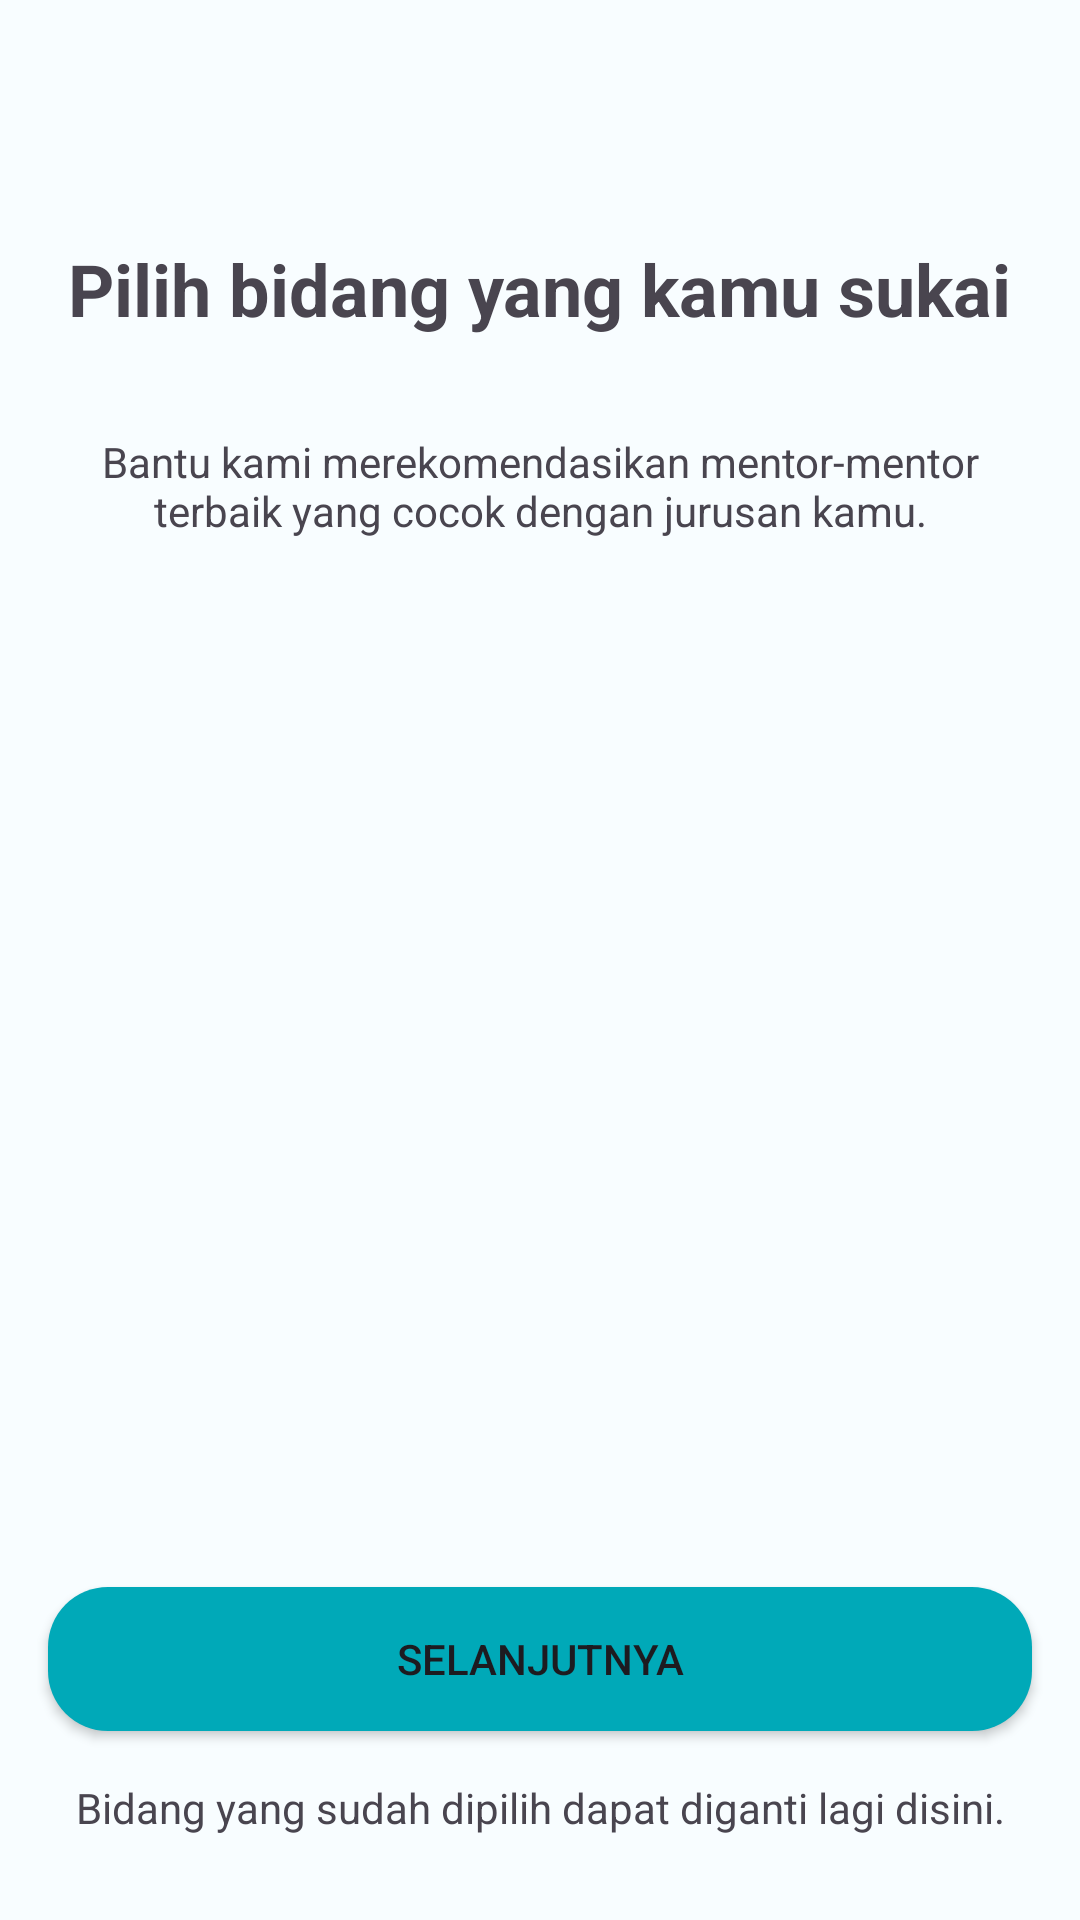

Produce the Android XML layout that renders to this screen, including the resource entries it uses.
<!-- AndroidManifest.xml: application theme Theme.Mentorify -->
<!-- res/layout/activity_register2.xml -->
<?xml version="1.0" encoding="utf-8"?>
<androidx.constraintlayout.widget.ConstraintLayout xmlns:android="http://schemas.android.com/apk/res/android"
    xmlns:app="http://schemas.android.com/apk/res-auto"
    xmlns:tools="http://schemas.android.com/tools"
    android:layout_width="match_parent"
    android:layout_height="match_parent"
    tools:context=".getStarted.RegisterActivity2">

    <TextView
        android:id="@+id/pick_topic_txt"
        android:layout_width="wrap_content"
        android:layout_height="wrap_content"
        android:layout_marginTop="80dp"
        android:text="Pilih bidang yang kamu sukai"
        android:textSize="24sp"
        android:textStyle="bold"
        app:layout_constraintEnd_toEndOf="parent"
        app:layout_constraintStart_toStartOf="parent"
        app:layout_constraintTop_toTopOf="parent" />

    <TextView
        android:id="@+id/textView"
        android:layout_width="match_parent"
        android:layout_height="wrap_content"
        android:layout_marginHorizontal="20dp"
        android:layout_marginTop="32dp"
        android:text="Bantu kami merekomendasikan mentor-mentor terbaik yang cocok dengan jurusan kamu."
        android:textAlignment="center"
        app:layout_constraintEnd_toEndOf="parent"
        app:layout_constraintHorizontal_bias="0.5"
        app:layout_constraintStart_toStartOf="parent"
        app:layout_constraintTop_toBottomOf="@+id/pick_topic_txt" />

    <androidx.recyclerview.widget.RecyclerView
        android:id="@+id/recyclerView_choose_topic"
        android:layout_width="0dp"
        android:layout_height="0dp"
        android:layout_margin="16dp"
        app:layout_constraintBottom_toTopOf="@+id/start_topic_btn"
        app:layout_constraintEnd_toEndOf="parent"
        app:layout_constraintHorizontal_bias="0.5"
        app:layout_constraintStart_toStartOf="parent"
        app:layout_constraintTop_toBottomOf="@+id/textView" />

    <Button
        android:id="@+id/start_topic_btn"
        android:layout_width="match_parent"
        android:layout_height="wrap_content"
        android:layout_marginHorizontal="16dp"
        android:layout_marginBottom="16dp"
        android:background="@drawable/regular_button"
        android:text="Selanjutnya"
        app:layout_constraintBottom_toTopOf="@+id/enter_email_txt"
        app:layout_constraintEnd_toEndOf="parent"
        app:layout_constraintHorizontal_bias="0.5"
        app:layout_constraintStart_toStartOf="parent" />

    <TextView
        android:id="@+id/enter_email_txt"
        android:layout_width="wrap_content"
        android:layout_height="wrap_content"
        android:layout_marginBottom="28dp"
        android:text="Bidang yang sudah dipilih dapat diganti lagi disini."
        app:layout_constraintBottom_toBottomOf="parent"
        app:layout_constraintEnd_toEndOf="parent"
        app:layout_constraintStart_toStartOf="parent" />

</androidx.constraintlayout.widget.ConstraintLayout>
<!-- resources referenced by this layout -->
<resources>
  <!-- drawable regular_button (drawable) -->
  <?xml version="1.0" encoding="utf-8"?>
  <selector xmlns:android="http://schemas.android.com/apk/res/android">
      <item android:state_pressed="true">
          <layer-list>
              <item>
                  <shape android:shape="rectangle">
                      <solid android:color="@color/md_theme_light_primary" />
                      <corners android:radius="20dp" />
                  </shape>
              </item>
  
              <item android:drawable="?android:attr/selectableItemBackground"/>
          </layer-list>
      </item>
  
      <item>
          <shape android:shape="rectangle">
              <solid android:color="@color/md_theme_light_primary" />
              <corners android:radius="20dp" />
          </shape>
      </item>
  </selector>
  <color name="md_theme_light_primary">#00A9B8</color>
  <color name="md_theme_light_onPrimary">#FFFFFF</color>
  <color name="md_theme_light_primaryContainer">#8FF2FF</color>
  <color name="md_theme_light_onPrimaryContainer">#001F23</color>
  <color name="md_theme_light_secondary">#0B61A4</color>
  <color name="md_theme_light_onSecondary">#FFFFFF</color>
  <color name="md_theme_light_secondaryContainer">#D2E4FF</color>
  <color name="md_theme_light_onSecondaryContainer">#001C37</color>
  <color name="md_theme_light_tertiary">#515E7D</color>
  <color name="md_theme_light_onTertiary">#FFFFFF</color>
  <color name="md_theme_light_tertiaryContainer">#D9E2FF</color>
  <color name="md_theme_light_onTertiaryContainer">#0D1B36</color>
  <color name="md_theme_light_error">#BA1A1A</color>
  <color name="md_theme_light_errorContainer">#FFDAD6</color>
  <color name="md_theme_light_onError">#FFFFFF</color>
  <color name="md_theme_light_onErrorContainer">#410002</color>
  <color name="md_theme_light_background">#F8FDFF</color>
  <color name="md_theme_light_onBackground">#001F25</color>
  <color name="md_theme_light_surface">#F8FDFF</color>
  <color name="md_theme_light_onSurface">#001F25</color>
  <color name="md_theme_light_surfaceVariant">#DBE4E6</color>
  <color name="md_theme_light_onSurfaceVariant">#3F484A</color>
  <color name="md_theme_light_outline">#6F797A</color>
  <color name="md_theme_light_inverseOnSurface">#D6F6FF</color>
  <color name="md_theme_light_inverseSurface">#00363F</color>
  <color name="md_theme_light_inversePrimary">#4ED8E9</color>
  <style name="MyDatePickerDialogTheme" parent="Theme.Material3.Light.Dialog">
          <item name="android:headerBackground">@color/md_theme_light_primary</item>
          <item name="android:colorAccent">@color/md_theme_light_primary</item>
      </style>
</resources>
